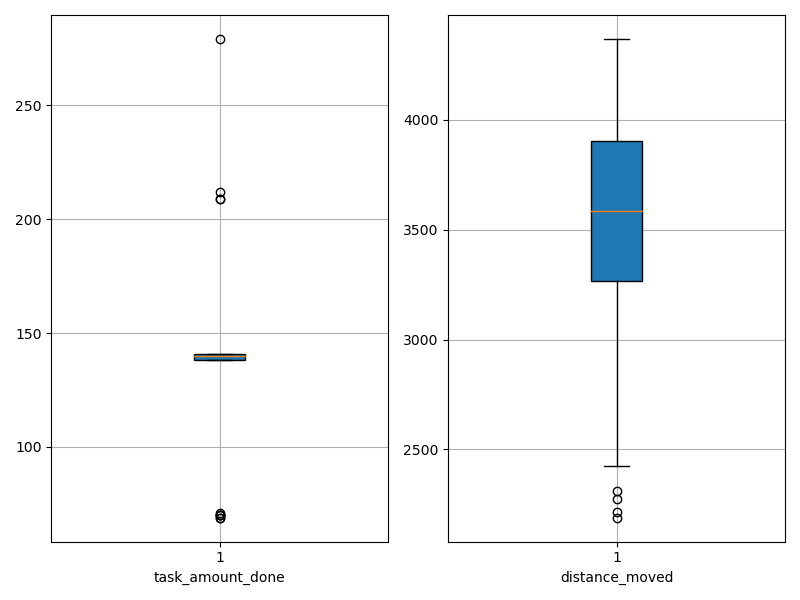

Source data for this figure (header and first rows):
agent_id, task_amount_done, distance_moved
0, 141.0, 3575
1, 209.0, 3915
2, 70.0, 2214
3, 69.0, 2311
4, 70.0, 3808
5, 209.0, 3451
6, 141.0, 3433
7, 139.0, 3563
8, 138.0, 3738
9, 140.0, 3410
10, 141.0, 4053
11, 140.0, 3975
12, 141.0, 4368
13, 70.0, 2190
14, 71.0, 2276
15, 141.0, 3799
16, 139.0, 3384
17, 141.0, 3783
18, 141.0, 3597
19, 212.0, 4313
20, 141.0, 3229
21, 141.0, 3876
22, 140.0, 2924
23, 70.0, 2518
24, 69.0, 2424
25, 138.0, 3650
26, 140.0, 3949
27, 140.0, 3414
28, 279.0, 4108
29, 139.0, 3935
